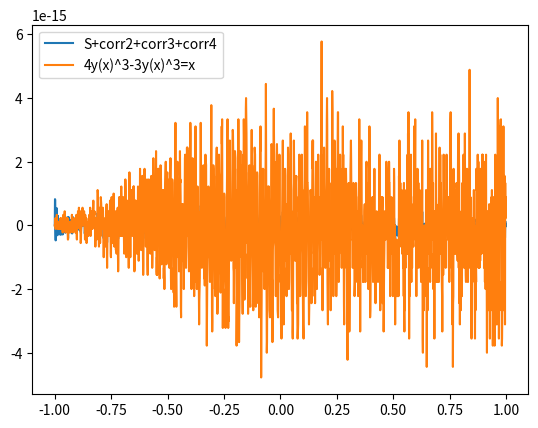

Recreate this plot in Python.
import numpy as np
import matplotlib.pyplot as plt

# from scipy import interpolate


# expand np.cos(np.arccos(x) / 3.0)
def expand(x):
    return (
        0.5
        + (np.sqrt(1 + x)) / np.sqrt(6)
        - (x + 1) / 18
        + (5 * np.power(x + 1, 3 / 2)) / (108 * np.sqrt(6))
        - 2 / 243 * np.power(x + 1, 2)
        + (77 * np.power(x + 1, 5 / 2)) / (7776 * np.sqrt(6))
        - 14 * np.power(x + 1, 3) / 6561
        + (2431 * np.power(x + 1, 7 / 2)) / (839808 * np.sqrt(6))
        - 40 * np.power(x + 1, 4) / 59049
    )


# newton np.cos(np.arccos(x) / 3.0)
def newton_(x):
    y = np.cos(np.arccos(x) / 3)
    s = 1
    while s > 1.0e-16:
        f = 4 * y**3 - 3 * y - x
        df = 12 * y**2 - 3
        s = f / df
        y -= s
    return y


def spline_cubic(x, f0):
    y = f0(x)
    dx = x[1:] - x[:-1]
    dm = (x[1:] + x[:-1]) / 2
    dy = y[1:] - y[:-1]
    m = np.zeros((3 * dx.size, 3 * dx.size))
    l = np.zeros((3 * dx.size, 3 * dx.size))
    p = np.zeros((3 * dy.size))

    j = 0
    for dxi, dyi in zip(dx, dy):
        p[j] = dyi
        m[j, j] = dxi
        m[j, j + 1] = dxi * dxi / 2
        m[j, j + 2] = dxi * dxi * dxi / 6
        if j + 3 < m.shape[1]:
            m[j + 1, j] = 1.0
            m[j + 1, j + 1] = dxi
            m[j + 1, j + 2] = dxi * dxi / 2
            m[j + 2, j + 1] = 1.0
            m[j + 2, j + 2] = dxi
            m[j + 1, j + 3] = -1.0
            m[j + 2, j + 4] = -1.0
        else:
            m[j + 1, 2] = 1.0
            m[j + 1, 5] = -1.0
            m[j + 2, j - 1] = 1.0
            m[j + 2, j + 2] = -1.0

            # m[j + 1, 2] = 1.0
            # m[j + 2, j + 2] = 1.0

            # m[j + 1, 1] = 1.0
            # m[j + 2, j + 1] = 1.0
            # p[j + 1] = f1(x[0])
            # p[j + 2] = f1(x[-1])
        j += 3

    w = np.linalg.solve(m, p).reshape([-1, 3])

    def s0(t):
        if t < x[0]:
            return 0.0
        for i in range(w.shape[0]):
            if t < x[i + 1]:
                return (
                    y[i]
                    + w[i, 0] * (t - x[i])
                    + (w[i, 1] / 2) * np.power(t - x[i], 2)
                    + (w[i, 2] / 6) * np.power(t - x[i], 3)
                )

        return (
            y[-1]
            + w[-1, 0] * (t - x[-1])
            + (w[-1, 1] / 2) * np.power(t - x[-1], 2)
            + (w[-1, 2] / 6) * np.power(t - x[-1], 3)
        )

    def corr2(t):
        for i in range(w.shape[0]):
            if t < x[i + 1]:
                diff = -4 * (f0(dm[i]) - s0(dm[i])) / dx[i] ** 2
                return diff * (t - x[i]) * (t - x[i + 1])
        return 0.0

    def corr3(t):
        for i in range(w.shape[0]):
            if t < x[i + 1]:
                dl = dm[i] - np.sqrt(3) * dx[i] / 6
                du = dm[i] + np.sqrt(3) * dx[i] / 6
                diff = (
                    (f0(dl) - s0(dl) - corr2(dl) - f0(du) + s0(du) + corr2(du))
                    * 18
                    / (np.sqrt(3) * dx[i] ** 3)
                )
                return diff * (t - x[i]) * (t - dm[i]) * (t - x[i + 1])
        return 0.0

    def corr4(t):
        for i in range(w.shape[0]):
            if t < x[i + 1]:
                dl = dm[i] - np.sqrt(2) * dx[i] / 4
                du = dm[i] + np.sqrt(2) * dx[i] / 4
                diff = (
                    -32
                    * (
                        f0(du)
                        - s0(du)
                        - corr2(du)
                        - corr3(du)
                        + f0(dl)
                        - s0(dl)
                        - corr2(dl)
                        - corr3(dl)
                    )
                    / dx[i] ** 4
                )
                return diff * (t - x[i]) * (t - x[i + 1]) * (t - dm[i]) ** 2
        return 0.0

    return (
        np.vectorize(s0),
        np.vectorize(corr2),
        np.vectorize(corr3),
        np.vectorize(corr4),
    )


f0 = np.vectorize(lambda x: (newton_(x) - expand(x) if x > -1.0 else 0.0))

x = 1.0 * np.cos(np.pi * np.linspace(1, 0, 128))
s0, corr2, corr3, corr4 = spline_cubic(x, f0)
f = lambda t: s0(t) + corr4(t) + corr3(t) + corr2(t) + expand(t)
t = np.arange(-1.0, 1.0, 0.001)


"""
S = interpolate.make_interp_spline(
    x,
    f0(x),
    k=5,
    # bc_type="clamped",
)
plt.plot(t, S(t) - f0(t), label="interp1d")
"""
# plt.plot(t, s0(t) - f0(t), label="S")
# plt.plot(t, corr2(t), label="corr2")
# plt.plot(t, s0(t) + corr2(t) - f0(t), label="S+corr2")
# plt.plot(t, corr3(t), label="corr3")
# plt.plot(t, s0(t) + corr2(t) + corr3(t) - f0(t), label="S+corr2+corr3")
# plt.plot(t, corr4(t), label="corr4")
plt.plot(t, s0(t) + corr4(t) + corr3(t) + corr2(t) - f0(t), label="S+corr2+corr3+corr4")
# plt.stem(x, np.ones(x.size) * np.max(S(t) - f0(t)))
# xm = (x[1:] + x[:-1]) / 2
# plt.stem(xm, np.ones(xm.size) * np.max(S(t) - f0(t)), linefmt=":")
# plt.plot(t, s0(t), label="S")
# plt.plot(t, f0(t), label="f", ls=":")
# plt.ylim([-1.1, 1.1])
# plt.ylim([-1.0e-14, 1.0e-14])
plt.plot(t, 4 * np.power(f(t), 3) - 3 * f(t) - t, label="4y(x)^3-3y(x)^3=x")
plt.legend()
plt.show()
